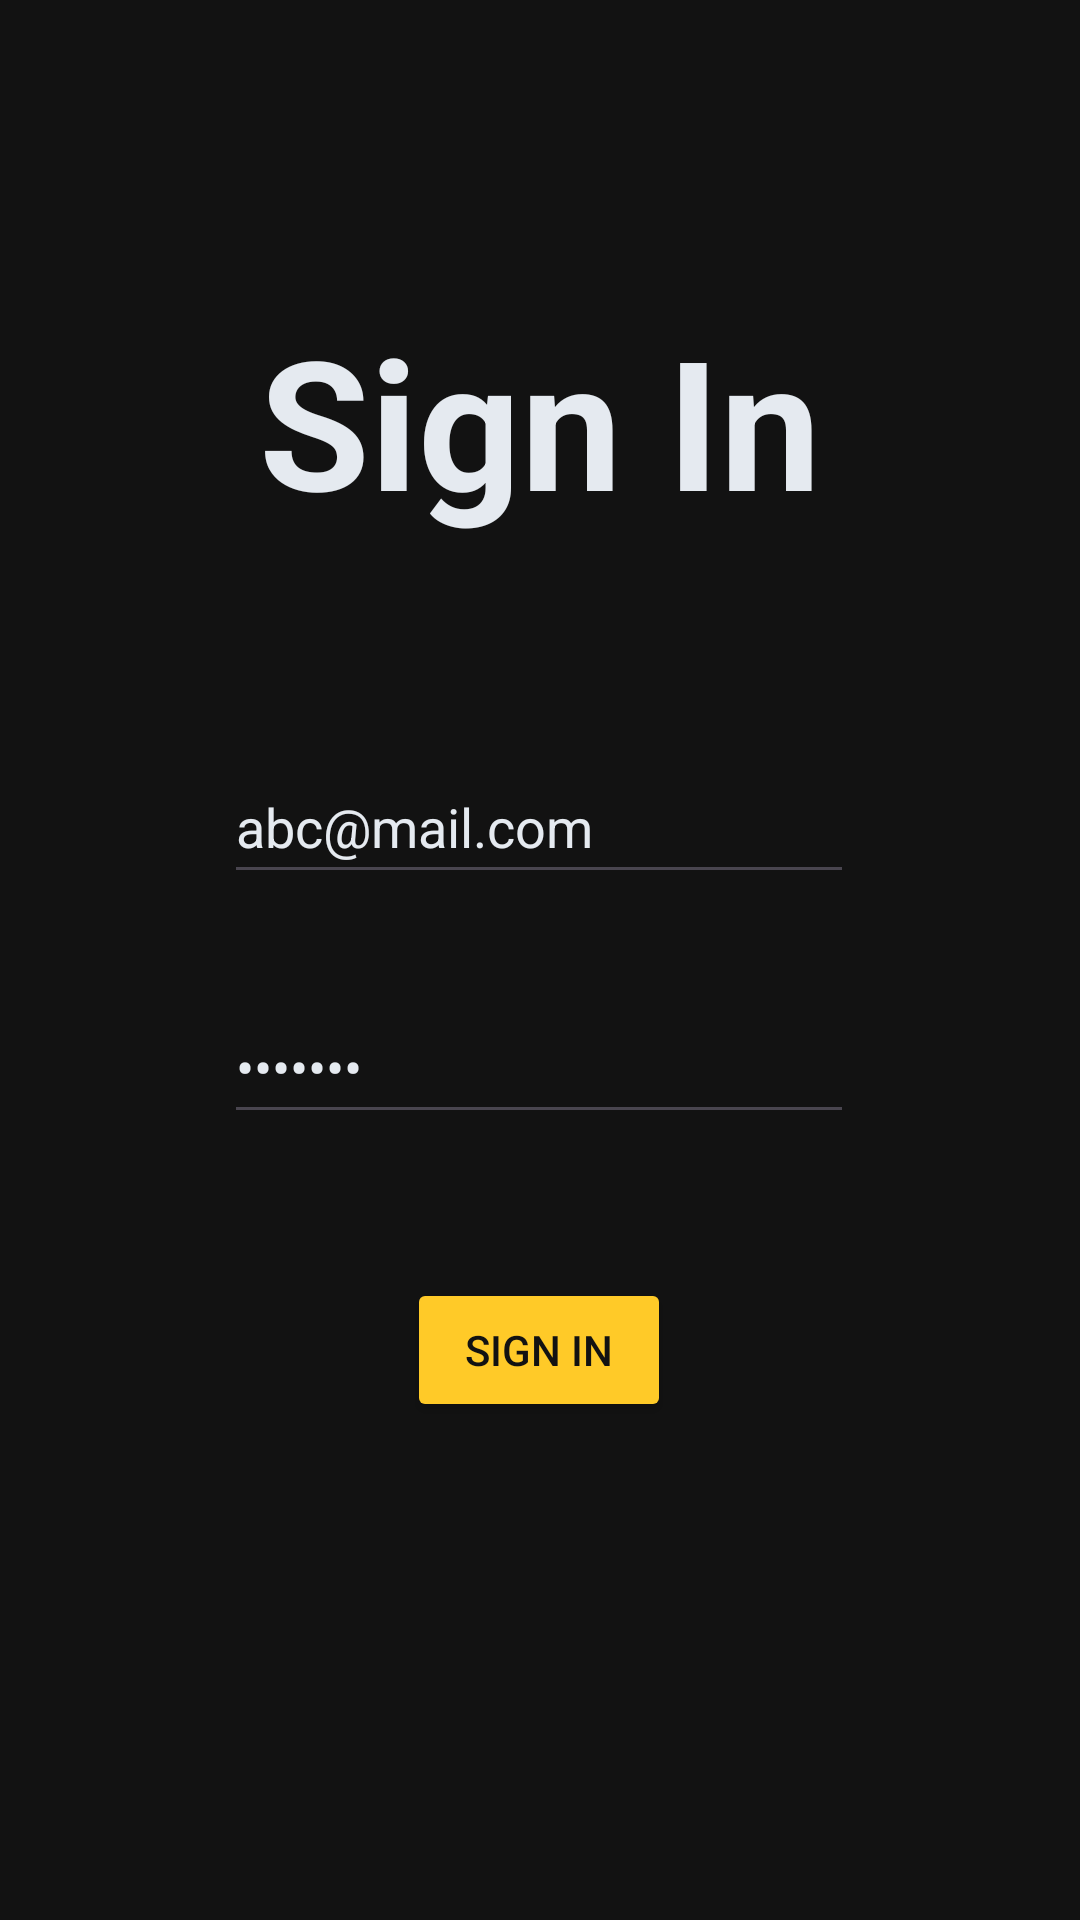

Reconstruct the res/layout file that produces this screen, plus the resources it refers to.
<!-- AndroidManifest.xml: application theme Theme.FirebaseApp -->
<!-- res/layout/fragment_login_register.xml -->
<?xml version="1.0" encoding="utf-8"?>
<FrameLayout xmlns:android="http://schemas.android.com/apk/res/android"
    xmlns:app="http://schemas.android.com/apk/res-auto"
    xmlns:tools="http://schemas.android.com/tools"
    android:layout_width="match_parent"
    android:layout_height="match_parent"
    tools:context=".authorisation.LoginRegisterFragment">

    <androidx.constraintlayout.widget.ConstraintLayout
        android:layout_width="match_parent"
        android:layout_height="match_parent"
        android:background="@color/backgroundColor"
        app:layout_constraintEnd_toEndOf="parent"
        app:layout_constraintHorizontal_bias="0.5"
        app:layout_constraintStart_toStartOf="parent">

        <TextView
            android:id="@+id/titleTV"
            android:layout_width="wrap_content"
            android:layout_height="wrap_content"
            android:layout_marginTop="100dp"
            android:text="Sign In"
            android:textColor="@color/firebaseGrey"
            android:textSize="60sp"
            android:textStyle="bold"
            app:layout_constraintEnd_toEndOf="parent"
            app:layout_constraintHorizontal_bias="0.5"
            app:layout_constraintStart_toStartOf="parent"
            app:layout_constraintTop_toTopOf="parent" />

        <EditText
            android:id="@+id/emailAddress"
            android:layout_width="wrap_content"
            android:layout_height="wrap_content"
            android:layout_marginTop="70dp"
            android:ems="10"
            android:hint="E-mail"
            android:inputType="textEmailAddress"
            android:minHeight="48dp"
            android:text="abc@mail.com"
            android:textColor="@color/firebaseGrey"
            android:textColorHint="@color/hintColor"
            app:layout_constraintEnd_toEndOf="parent"
            app:layout_constraintHorizontal_bias="0.497"
            app:layout_constraintStart_toStartOf="parent"
            app:layout_constraintTop_toBottomOf="@+id/titleTV" />

        <EditText
            android:id="@+id/password"
            android:layout_width="wrap_content"
            android:layout_height="wrap_content"
            android:layout_marginTop="32dp"
            android:ems="10"
            android:hint="Password"
            android:inputType="textPassword"
            android:minHeight="48dp"
            android:text="Abc123!"
            android:textColor="@color/firebaseGrey"
            android:textColorHint="@color/hintColor"
            app:layout_constraintEnd_toEndOf="@+id/emailAddress"
            app:layout_constraintStart_toStartOf="@+id/emailAddress"
            app:layout_constraintTop_toBottomOf="@+id/emailAddress" />

        <Button
            android:id="@+id/actionButton"
            android:layout_width="wrap_content"
            android:layout_height="wrap_content"
            android:layout_marginTop="48dp"
            android:backgroundTint="@color/firebaseYellow"
            android:text="Sign In"
            android:textColor="@color/backgroundColor"
            app:layout_constraintEnd_toEndOf="@+id/password"
            app:layout_constraintStart_toStartOf="@+id/password"
            app:layout_constraintTop_toBottomOf="@+id/password" />
    </androidx.constraintlayout.widget.ConstraintLayout>
</FrameLayout>
<!-- resources referenced by this layout -->
<resources>
  <color name="backgroundColor">#121212</color>
  <color name="firebaseGrey">#E5EAF0</color>
  <color name="firebaseYellow">#FFCA28</color>
  <color name="hintColor">#999EA4</color>
  <style name="Theme.FirebaseApp" parent="Base.Theme.FirebaseApp" />
  <style name="Base.Theme.FirebaseApp" parent="Theme.Material3.DayNight.NoActionBar">
          
          
      </style>
</resources>
